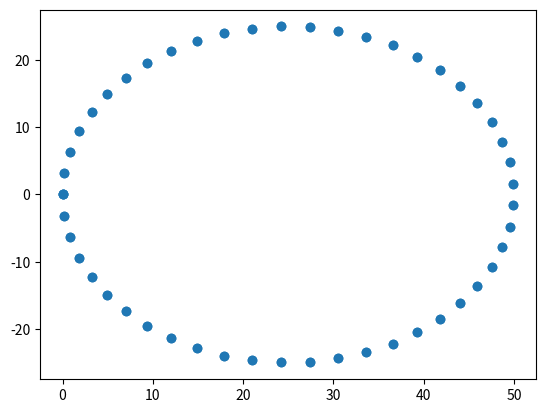

Python code for this plot:
import numpy as np
import scipy as sp
import matplotlib.pyplot as plt
from scipy.sparse.csgraph import shortest_path
import random
import string

# Funcs to turn point cloud into a graph

def make_undirected(AM):

    # For some dumbass reason the scipy MST spits out a directed graph

    n = AM.shape[0]
    symm = np.zeros((n,n))
    
    for i in range(n):
        for j in range(i):
            if AM[i,j] or AM[j,i] != 0:
                symm[i,j] = 1
                symm[j,i] = 1
            else:
                symm[i,j] == symm[j,i] == 0

    return symm


def circle_maker(n_agents, radius):

    root = np.linspace(0,2*np.pi, n_agents+1)
    x = np.sin(root)*radius
    y = np.cos(root)*radius

    resultant = np.array([x,y]).T
    return resultant[:-1]


def make_graph(shape):
    fully_connected = sp.spatial.distance_matrix(shape, shape)
    mst = sp.sparse.csgraph.minimum_spanning_tree(fully_connected)
    mst = mst.toarray()

    return make_undirected(mst)


def show_graph(shape,graph):

    plt.scatter(shape[:,0],shape[:,1])
    
    for i,row in enumerate(graph):
        ind = np.nonzero(row)[0]
        for j in ind:
            x = np.array([shape[i,0],shape[j,0]])
            y = np.array([shape[i,1],shape[j,1]])
            plt.plot(x,y)
    plt.show()


def create_adjacency_matrix(num_points):
    # Create an identity matrix
    adjacency_matrix = np.eye(num_points)

    # Set zeros in adjacent diagonals
    adjacency_matrix += np.diag(np.ones(num_points - 1), k=1)
    adjacency_matrix += np.diag(np.ones(num_points - 1), k=-1)

    adjacency_matrix = adjacency_matrix - np.eye(num_points)
    adjacency_matrix[0,num_points-1] = 1
    adjacency_matrix[num_points-1,0] = 1

    return adjacency_matrix

def distance_between_vertices(v1, v2, adjacency_matrix):
    # Calculate the shortest path lengths between all pairs of vertices
    shortest_distances = shortest_path(adjacency_matrix, directed=False)

    # Retrieve the distance between the two vertices
    distance = shortest_distances[v1, v2]

    return distance
            
## Connected position generation

def connected_pos_gen(env_size, n_agents, r, CENTERED=True):
        
    if CENTERED:
        pos_list = np.array([np.array([0,0])])
    else:
        pos_list = (np.random.random((1,2))-0.5)*2*env_size

    while pos_list.shape[0] < n_agents:

        new_random_point = (np.random.random((1,2))-0.5)*2*env_size

        relative_distances = pos_list - new_random_point
        distances = np.linalg.norm(relative_distances, axis=1)

        if np.any(distances <= r):
            
            pos_list = np.concatenate((pos_list,new_random_point), axis=0)
    
    return pos_list


def generate_random_string(length):
    letters = string.ascii_letters + string.digits + string.punctuation
    return ''.join(random.choice(letters) for _ in range(length))



def custom_sigmoid(p0,sharpness,centroid,x):

    return p0*(1-(1/(1+np.exp(-sharpness*(x-centroid)))))


def generate_lobe_trajectory(length, width, num_points, orientation):
    angles = np.linspace(0, 2 * np.pi, num_points)
    
    x_coords = (length/2)*np.cos(angles)*-1 + length/2
    y_coords = np.sin(angles)* width/2
    
    result = np.column_stack((x_coords,y_coords))

    angle = orientation*-1
    # Create a rotation matrix
    rotation_matrix = np.array([[np.cos(angle), -np.sin(angle)],
                                [np.sin(angle), np.cos(angle)]])


    # Apply the rotation to the translated trajectory
    result = np.dot(result, rotation_matrix)

    return result


def find_furthest_value(values):
    values = np.array(values)
    candidate_values = np.linspace(-np.pi,np.pi, num=100)  # Adjust the 'num' parameter as needed
    
    distances = np.abs(candidate_values[:, np.newaxis] - values)  # Calculate distances for all candidate values
    min_distances = np.min(distances, axis=1)  # Find the minimum distances
    
    furthest_index = np.argmax(min_distances)  # Get the index of the furthest value
    furthest_value = candidate_values[furthest_index]  # Retrieve the furthest value
    
    return furthest_value


def Centroid(shape):
    return np.mean(shape, axis=0)


def maximum_distance(points,centroid):
    
    
    
    relative = points - centroid
    dist = np.linalg.norm(relative,axis=1)
    
    # Find the maximum distance
    max_distance = np.max(dist)
    print(max_distance)
    return max_distance


result = generate_lobe_trajectory(50,50,50,np.array([0,0]))
plt.scatter(result[:,0],result[:,1])
plt.show()